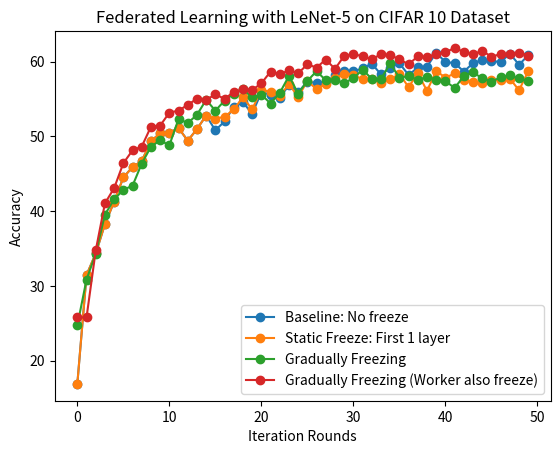

This figure's Python source:
import matplotlib.pyplot as plt
import numpy as np

baseline = [10.08, 25.01, 28.48, 26.49, 34.5 , 35.88, 39.22, 32.81, 36.31, 42.25, 40.87, 38.75,
43.17, 45.85, 46.15, 43.99, 45.67, 45.95, 47.62, 48.57, 50.05, 50.41, 45.23, 52.28,
49.31, 46.17, 49.42, 48.11, 52.23, 54.69, 53.  , 53.63, 55.49, 53.83, 48.81, 53.,
51.87, 55.44, 55.32, 57.92, 53.57, 57.44, 53.14, 52.48, 52.1 , 55.52, 54.46, 49.89,
57.64, 52.87, 53.63, 56.89, 56.7 , 58.07, 59.46, 48.3 , 56.5 , 57.42, 56.29, 53.83,
58.48, 57.31, 54.38, 55.29, 56.16, 53.86, 56.99, 61.83, 52.46, 59.98, 56.84, 54.75,
56.63, 59.52, 55.04, 59.23, 59.69, 60.28, 58.31, 60.68, 59.82, 57.43, 59.78, 59.58,
59.97, 60.28, 60.06, 58.62, 59.28, 58.7 , 55.87, 58.52, 60.25, 57.71, 59.07, 58.95,
62.28, 59.25, 62.25, 60.04]

f1 = [17.41, 15.15, 26.81, 28.08, 31.44, 31.06, 32.62, 41.14, 36.99, 44.6 , 46.67, 47.14,
47.97, 43.  , 43.6 , 46.92, 47.99, 49.65, 49.99, 45.59, 50.03, 49.16, 49.08, 51.33,
51.59, 52.42, 51.75, 50.65, 51.7 , 54.19, 53.69, 53.95, 50.81, 54.92, 55.54, 48.17,
53.14, 57.59, 50.12, 50.37, 53.88, 54.15, 54.65, 55.34, 56.13, 54.86, 51.15, 53.16,
52.23, 55.75, 56.63, 50.79, 54.88, 54.97, 56.4 , 56.04, 56.27, 52.04, 57.6 , 58.37,
50.66, 56.12, 55.3 , 57.29, 57.42, 56.88, 56.45, 59.93, 58.34, 55.63, 55.97, 58.47,
58.69, 58.69, 54.81, 58.15, 53.09, 51.06, 58.35, 57.36, 57.02, 56.13, 58.03, 55.22,
51.78, 56.24, 59.35, 58.98, 60.09, 59.15, 56.53, 57.67, 57.65, 58.41, 52.57, 58.69,
60.85, 59.83, 58.08, 59.28]

f2 = [17.57, 22.15, 27.42, 18.96, 26.3 , 33.8 , 31.94, 30.43, 34.48, 37.3 , 38.93, 38.81,
 41.06, 44.14, 38.4 , 36.91, 42.8 , 42.26, 39.75, 41.05, 41.81, 45.16, 45.24, 47.28,
 46.49, 47.07, 41.3 , 44.88, 40.79, 47.12, 46.29, 41.86, 44.45, 48.03, 48.88, 52.77,
 51.13, 46.87, 47.15, 45.83, 43.21, 49.92, 43.49, 45.6 , 52.16, 49.19, 44.06, 45.85,
 46.35, 48.05, 48.86, 51.74, 50.31, 49.17, 50.24, 44.6 , 45.86, 44.93, 47.15, 44.45,
 51.09, 45.52, 47.67, 47.43, 48.13, 55.36, 53.2 , 50.07, 50.67, 48.79, 48.37, 49.45,
 50.43, 50.89, 52.01, 49.98, 49.6 , 46.25, 50.33, 52.7 , 46.07, 48.21, 51.36, 50.39,
 51.97, 49.17, 52.44, 47.19, 52.54, 51.23, 46.62, 51.41, 52.17, 50.77, 50.75, 50.12,
 51.96, 47.08, 48.46, 54.16]

f3 = [13.66, 17.45, 21.78, 31.81, 31.05, 32.4 , 33.27, 35.25, 38.46, 43.4 , 41.65, 44.39,
 43.43, 43.07, 43.93, 41.8 , 48.04, 44.35, 42.94, 46.5 , 48.03, 45.21, 42.15, 48.97,
 46.53, 42.36, 45.13, 46.25, 42.06, 52.33, 42.85, 44.71, 47.58, 48.17, 47.22, 45.88,
 43.78, 44.9 , 48.91, 47.17, 43.29, 43.24, 46.86, 42.58, 44.47, 49.79, 46.03, 47.13,
 43.65, 47.99, 44.29, 45.28, 49.67, 46.53, 48.32, 48.03, 46.6 , 51.66, 47.1 , 46.42,
 46.76, 49.24, 46.54, 43.67, 49.63, 49.77, 49.98, 45.51, 49.48, 48.91, 44.22, 47.19,
 49.47, 44.92, 39.37, 44.46, 46.79, 44.76, 48.99, 52.26, 45.84, 45.85, 45.03, 46.85,
 47.02, 51.02, 44.3 , 53.02, 48.33, 46.9 , 46.88, 47.1 , 46.11, 48.31, 47.31, 46.45,
 46.84, 51.63, 48.43, 44.7]

f4 = [19.23, 25.95, 29.46, 24.92, 34.67, 38.4 , 37.15, 32.53, 41.22, 36.56, 35.81, 36.12,
 43.61, 46.28, 45.86, 41.66, 47.56, 42.92, 50.27, 47.29, 50.67, 48.61, 45.82, 52.81,
 44.31, 49.23, 47.41, 51.5 , 45.95, 49.35, 48.34, 51.44, 46.86, 49.15, 44.89, 47.63,
 48.11, 48.23, 49.61, 51.41, 49.84, 48.76, 48.84, 46.11, 49.05, 49.46, 52.12, 52.15,
 47.07, 50.01, 50.99, 49.5 , 47.8 , 46.63, 48.64, 48.32, 49.38, 50.17, 48.95, 48.67,
 48.48, 48.4 , 52.21, 43.82, 52.22, 49.14, 49.08, 51.17, 53.12, 50.56, 50.57, 47.34,
 51.58, 46.86, 47.88, 51.1 , 52.57, 47.54, 50.26, 50.33, 49.22, 44.7 , 48.07, 49.52,
 48.68, 44.07, 48.02, 51.54, 46.47, 48.21, 48.85, 44.95, 45.05, 46.51, 47.58, 46.09,
 50.45, 49.08, 48.12, 48.95]

train_loss = [1.7266181465945665, 1.537884309472917, 1.534445242942134, 1.3814478662195087, 1.3848023170157324, 1.2492000419127791, 1.3017379825628257, 1.2735935416402697, 1.2543566201306597, 1.2176103871079937, 1.1311725684359106, 1.1261047013198273, 1.0775333650504486, 1.0973229900191102, 1.1101494395280187, 1.1794463863855675, 1.042821312554275, 1.1363471645343153, 1.078416969051844, 1.102682451809509, 1.066604652284067, 1.1222553289389308, 1.1481169923196866, 1.0821808561494077, 1.027743666081489, 1.022341719307477, 1.067131352047377, 0.9647645095481149, 1.069239709498007, 1.0108824314195899, 1.0103970612151714, 0.984598611276361, 0.9538426378859748, 0.9074974092501629, 0.9943169336530226, 0.9483299902722804, 0.8952064892159234, 0.973002759565281, 1.002540877423709, 1.0655019284803657, 0.9415113452114635, 0.9386702234231972, 0.8668306729838818, 0.949589781519733, 0.9029874828042864, 0.9242912379246725, 0.9759343588653998, 0.9140999066678784, 0.8528052007095723, 0.9076773631421826]
val_loss = [2.2077435703277586, 2.1136698791503905, 2.0350622854232787, 1.9379591651916503, 1.8145927688598633, 1.681590696144104, 1.6837701005935668, 1.6680116903305053, 1.6879485038757325, 1.5809089252471924, 1.5530040069580078, 1.5116783149719237, 1.5899003461837768, 1.5714719646453856, 1.553128235054016, 1.5146165843963624, 1.478843249320984, 1.606458945274353, 1.3975035627365113, 1.4826370904922486, 1.4566627958297729, 1.5607676204681395, 1.3965410749435425, 1.4709398487091065, 1.3312949802398681, 1.5352389616012574, 1.4028036897659302, 1.3376780002593993, 1.359436601638794, 1.4658339248657226, 1.4241710466384887, 1.28053639793396, 1.3556482707977295, 1.369464419555664, 1.3482761756896973, 1.280397130203247, 1.3324381290435792, 1.5365410137176514, 1.4259506114959717, 1.2498099130630493, 1.2986677822113037, 1.3173390554428102, 1.4353100646972656, 1.2773788640975952, 1.3130844202041625, 1.2993281854629517, 1.3872613298416139, 1.2012595144271851, 1.263247674369812, 1.3169970251083374]

base = [16.9, 31.45, 34.35, 38.27, 41.28, 44.51, 45.91, 46.7, 49.37, 50.42, 50.49, 51.13, 49.43, 50.98, 52.8, 50.82, 52.01, 53.95, 54.55, 53.06, 55.9, 55.59, 55.18, 56.87, 55.92, 57.34, 57.14, 57.24, 58.16, 58.75, 58.71, 59.11, 59.74, 58.29, 59.19, 59.79, 58.21, 59.23, 59.34, 61.2, 59.94, 59.82, 58.68, 59.79, 60.25, 60.1, 59.94, 61.08, 59.6, 60.86]
ff1  = [22.36, 30.89, 36.23, 42.41, 43.17, 46.85, 48.81, 48.38, 49.37, 51.68, 51.06, 52.52, 54.54, 52.82, 53.52, 53.45, 53.7, 54.69, 56.01, 54.85, 56.56, 57.32, 56.46, 56.42, 57.93, 55.84, 57.7, 56.71, 56.97, 55.99, 55.19, 56.71, 55.48, 56.18, 56.25, 56.31, 56.16, 57.73, 55.99, 55.52, 57.72, 58.89, 56.79, 57.19, 57.33, 57.37, 56.55, 57.79, 56.36, 55.4]
gf1 = [19.96, 33.45, 35.9, 38.87, 44.13, 43.76, 46.54, 48.72, 48.79, 50.59, 53.18, 52.66, 51.32, 53.11, 54.34, 54.96, 54.53, 55.31, 56.66, 56.41, 55.54, 55.32, 57.07, 55.23, 57.14, 56.97, 56.92, 57.01, 56.22, 57.88, 57.35, 56.94, 58.08, 58.36, 58.03, 58.37, 58.4, 58.01, 58.19, 58.0, 57.4, 57.8, 57.73, 58.03, 58.07, 57.41, 57.49, 58.49, 58.77, 57.91]
gf2 = [21.9, 29.31, 33.27, 37.85, 43.9, 45.51, 46.67, 46.21, 49.58, 51.92, 50.43, 51.69, 51.63, 51.41, 51.38, 54.31, 54.77, 55.54, 55.57, 54.55, 54.08, 54.66, 56.61, 57.53, 57.01, 56.9, 56.19, 57.08, 56.78, 56.58, 57.04, 57.63, 56.69, 57.02, 57.87, 57.51, 58.0, 58.44, 58.08, 58.69, 57.6, 57.95, 57.44, 58.48, 57.76, 57.3, 57.05, 57.26, 58.38, 57.81]

base_e15 = [16.9, 31.45, 34.35, 38.27, 41.28, 44.51, 45.91, 46.7, 49.37, 50.42, 50.49, 51.13, 49.43, 50.98, 52.8, 50.82, 52.01, 53.95, 54.55, 53.06, 55.9, 55.59, 55.18, 56.87, 55.92, 57.34, 57.14, 57.24, 58.16, 58.75, 58.71, 59.11, 59.74, 58.29, 59.19, 59.79, 58.21, 59.23, 59.34, 61.2, 59.94, 59.82, 58.68, 59.79, 60.25, 60.1, 59.94, 61.08, 59.6, 60.86]
ff1_e15 = [16.9, 31.45, 34.35, 38.27, 41.28, 44.51, 45.91, 46.7, 49.37, 50.42, 50.49, 51.13, 49.43, 50.98, 52.8, 52.38, 52.63, 53.62, 55.24, 53.62, 56.25, 55.96, 55.43, 57.0, 55.27, 57.43, 56.3, 57.08, 57.86, 58.31, 58.22, 57.65, 57.75, 57.13, 57.62, 58.33, 56.61, 58.45, 56.1, 58.77, 57.86, 58.42, 57.58, 57.25, 57.11, 57.52, 57.52, 57.74, 56.18, 58.72]
gf1_e15 = [24.72, 30.86, 34.31, 39.55, 41.58, 42.86, 43.41, 46.37, 48.62, 49.49, 48.8, 52.34, 51.79, 52.89, 54.9, 53.45, 54.78, 55.74, 56.28, 55.24, 55.6, 54.4, 55.82, 58.1, 55.73, 57.43, 58.73, 57.51, 57.57, 57.16, 57.77, 58.95, 57.69, 57.67, 59.76, 57.86, 58.07, 57.56, 57.98, 57.6, 57.42, 56.47, 58.08, 58.56, 57.79, 57.33, 57.91, 58.17, 57.76, 57.36]
gf2_e15 = [25.8, 25.79, 34.75, 41.05, 43.09, 46.42, 48.14, 48.65, 51.3, 51.45, 53.18, 53.46, 54.22, 55.05, 54.9, 55.62, 55.04, 55.93, 56.32, 56.22, 57.1, 58.68, 58.33, 58.83, 58.45, 59.64, 59.21, 60.29, 59.03, 60.78, 61.02, 60.72, 60.3, 61.01, 60.85, 60.34, 59.63, 60.73, 60.62, 61.03, 61.26, 61.84, 61.31, 60.99, 61.46, 60.66, 61.02, 61.04, 61.22, 60.82]


def offline_plot(title, y_title):
    plt.title(title)
    plt.ylabel(y_title)  # y label
    plt.xlabel("Iteration Rounds")  # x label

    # plt.plot(base, label='Baseline: No freeze',          marker="o", linestyle="-")
    # plt.plot(ff1,       label='Static Freeze: First 1 layer', marker="o", linestyle="-")
    # plt.plot(gf1,       label='Gradually Freezing', marker="o", linestyle="-")       
    # plt.plot(gf2,       label='Gradually Freezing (Worker also freeze)', marker="o", linestyle="-")       
    
    plt.plot(base_e15, label='Baseline: No freeze',          marker="o", linestyle="-")
    plt.plot(ff1_e15,       label='Static Freeze: First 1 layer', marker="o", linestyle="-")
    plt.plot(gf1_e15,       label='Gradually Freezing', marker="o", linestyle="-")       
    plt.plot(gf2_e15,       label='Gradually Freezing (Worker also freeze)', marker="o", linestyle="-")   

    # plt.plot(f4,       label='Static Freeze: First 4 layer', marker="o", linestyle="-")
    # plt.plot(train_loss, label='Baseline: No freeze',          marker="o", linestyle="-")
    # plt.plot(val_loss,       label='Static Freeze: First 1 layer', marker="o", linestyle="-")
    # plt.plot(f2,       label='Static Freeze: First 2 layer', marker="o", linestyle="-")       
    # plt.plot(f3,       label='Static Freeze: First 3 layer', marker="o", linestyle="-")       
    # plt.plot(f4,       label='Static Freeze: First 4 layer', marker="o", linestyle="-")              

    plt.legend()
    plt.show()


if __name__ == "__main__":
    # offline_plot("Federated Learning with LeNet-5 on CIFAR 10 Dataset, Static Freezing", "Accuracy")
    offline_plot("Federated Learning with LeNet-5 on CIFAR 10 Dataset", "Accuracy")
